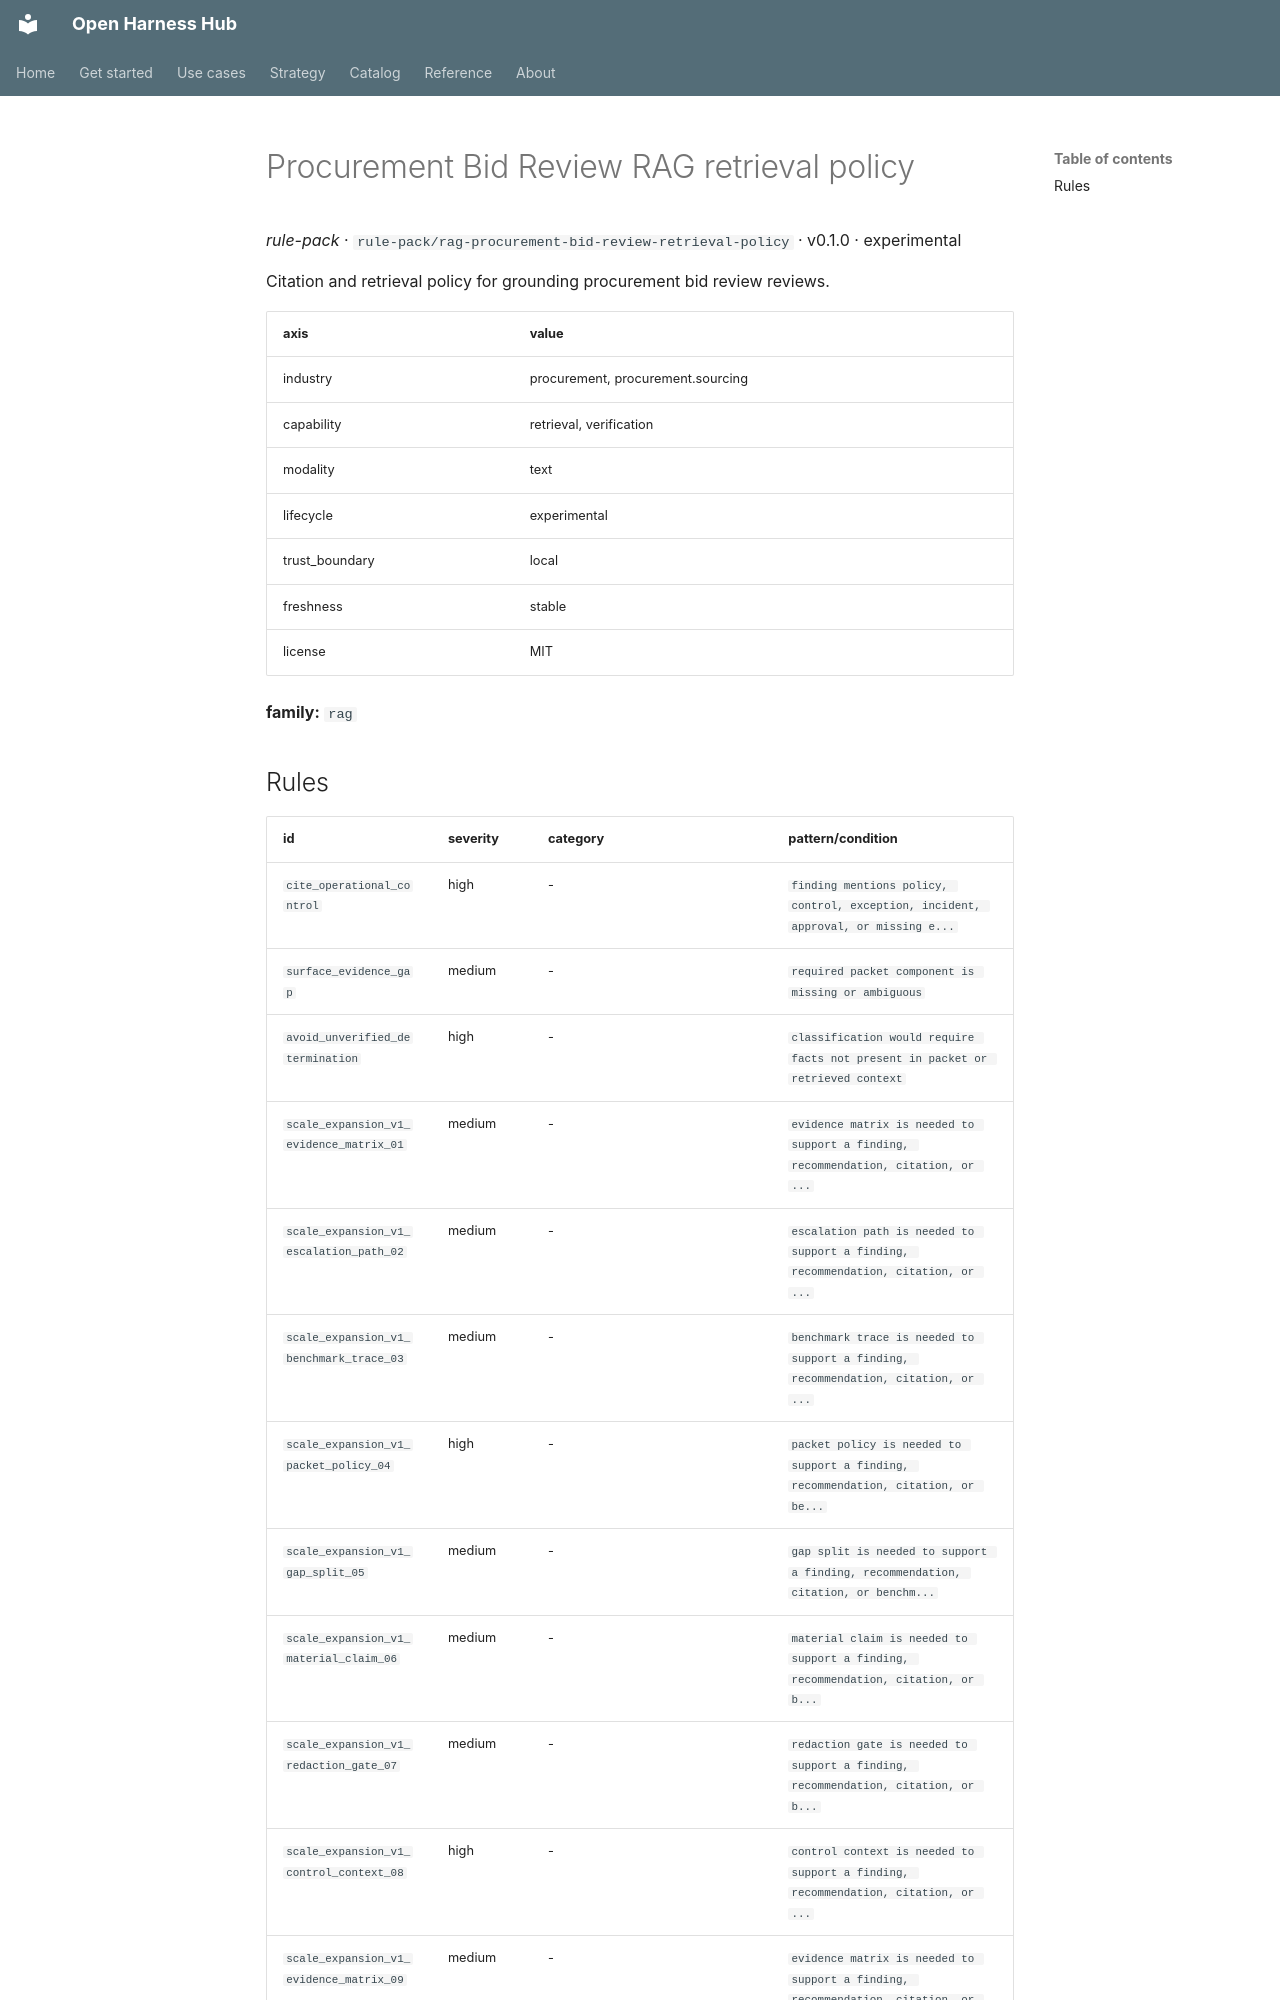

repository: Amarel-Taylor-Scott/open-harness-hub · page: catalog/rule-pack_rag-procurement-bid-review-retrieval-policy/index.html · generator: mkdocs

# Procurement Bid Review RAG retrieval policy

*rule-pack* · `rule-pack/rag-procurement-bid-review-retrieval-policy` · v0.1.0 · experimental

Citation and retrieval policy for grounding procurement bid review reviews.

| axis | value |
|---|---|
| industry | procurement, procurement.sourcing |
| capability | retrieval, verification |
| modality | text |
| lifecycle | experimental |
| trust_boundary | local |
| freshness | stable |
| license | MIT |



**family:** `rag`
